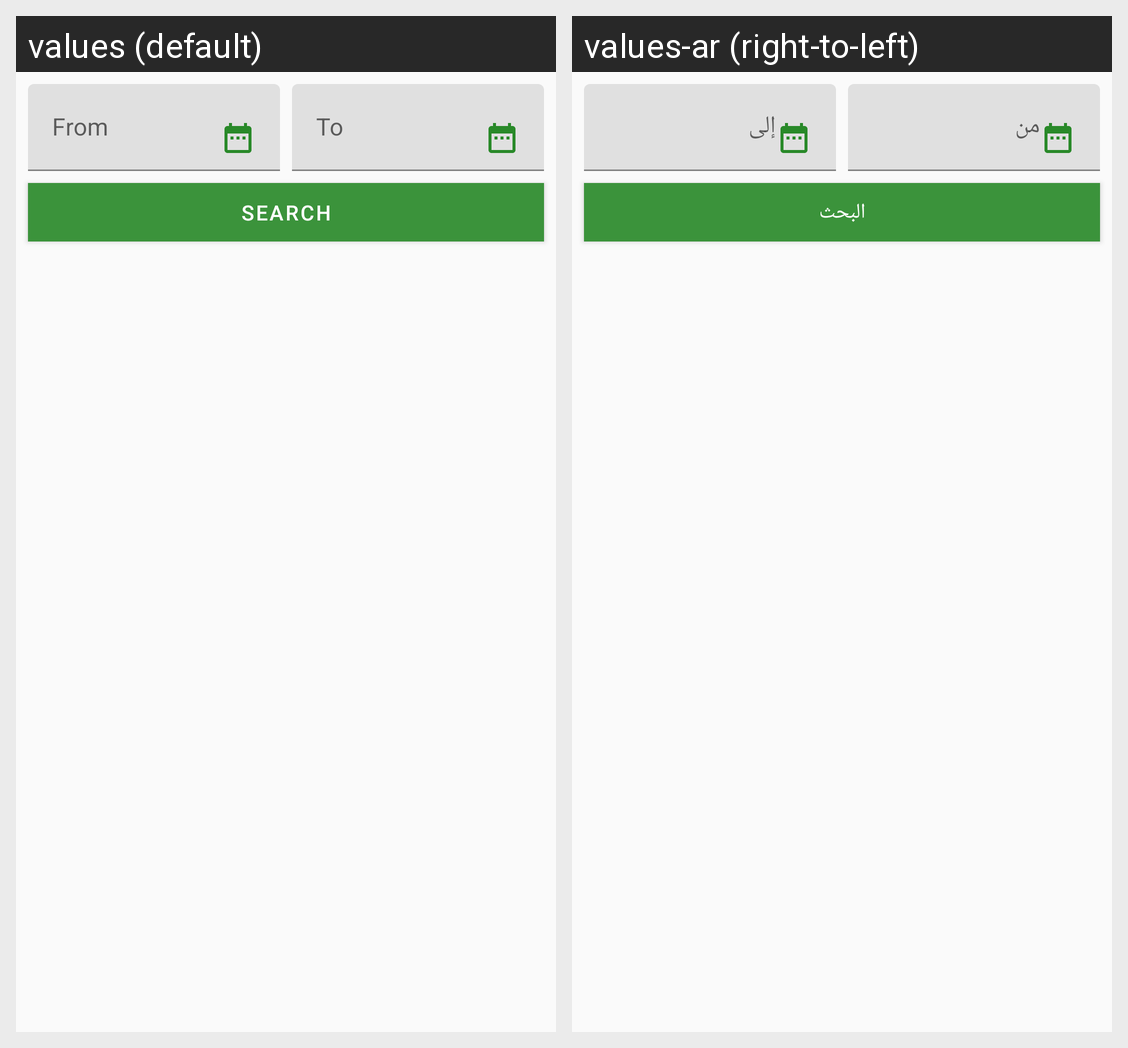

Locale-by-locale string values for the Android screen shown in this grid:
Android screen res/layout/fragment_book_history.xml rendered under 2 locales, left to right: values (default), values-ar (right-to-left). Device: Nexus 5 (rendered at 1080×1920; each locale shown at half size, 540×960, under a caption strip naming it); theme AppTheme.
Strings drawn on this screen, with the default value and each locale's value (text and hints the layout hard-codes, and strings that could not be matched under every locale, appear in the picture but are not listed):

search
  values: Search
  values-ar: البحث

from
  values: From
  values-ar: من

to
  values: To
  values-ar: إلى
